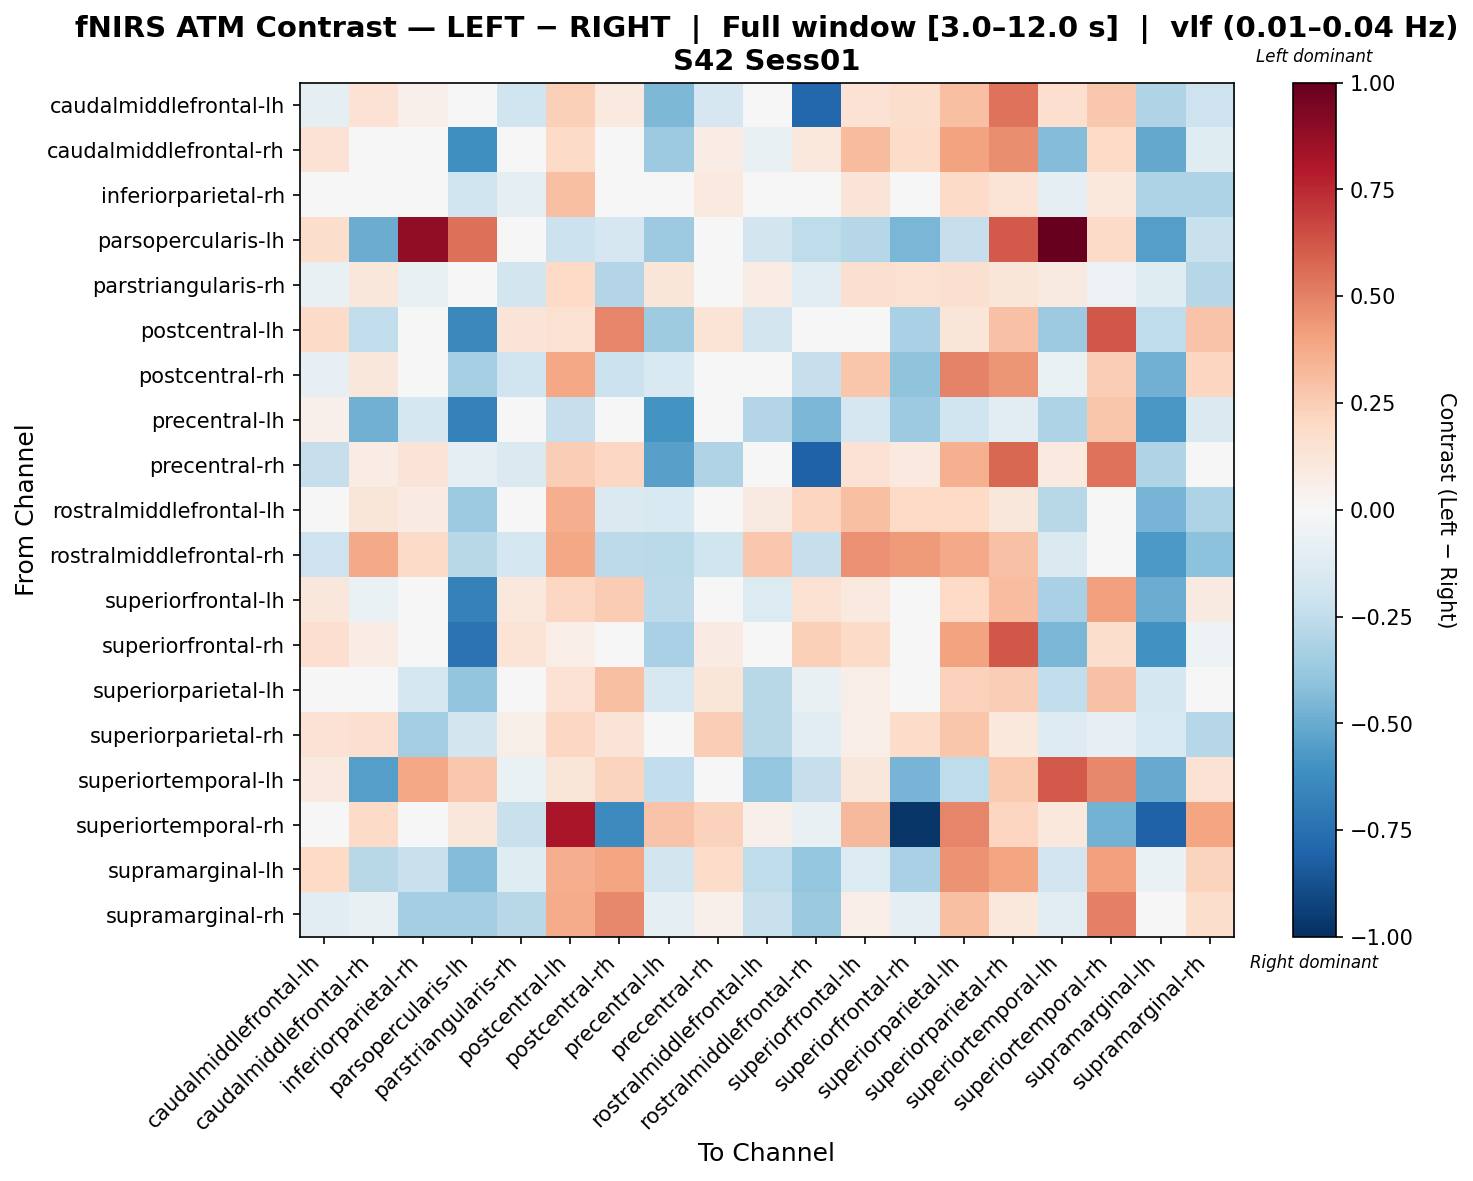

The file beside this chart, header and first rows:
, caudalmiddlefrontal-lh, caudalmiddlefrontal-rh, inferiorparietal-rh, parsopercularis-lh, parstriangularis-rh, postcentral-lh, postcentral-rh, precentral-lh, precentral-rh, rostralmiddlefrontal-lh, rostralmiddlefrontal-rh, superiorfrontal-lh, superiorfrontal-rh, superiorparietal-lh, superiorparietal-rh, superiortemporal-lh, superiortemporal-rh, supramarginal-lh, supramarginal-rh
caudalmiddlefrontal-lh, -0.08833, 0.1472, 0.05366, 0.04668, -0.2005, 0.2357, 0.09516, -0.4474, -0.1718, 0.01712, -0.7819, 0.1479, 0.1797, 0.2973, 0.5418, 0.1646, 0.2682, -0.2982, -0.2068
caudalmiddlefrontal-rh, 0.1425, 0.02641, 0.00558, -0.6126, 0.04364, 0.1893, -0.03865, -0.3668, 0.07104, -0.07384, 0.1063, 0.3142, 0.1861, 0.4057, 0.4643, -0.4306, 0.2028, -0.5112, -0.1242
inferiorparietal-rh, 0.0271, 0.04951, 0.02537, -0.1983, -0.09509, 0.3, 0.02009, -0.01805, 0.09999, -0.04417, -0.03263, 0.1251, 0.01477, 0.1946, 0.1359, -0.0934, 0.1072, -0.3114, -0.3065
parsopercularis-lh, 0.175, -0.4975, 0.8893, 0.5527, 0.01515, -0.2112, -0.1703, -0.3637, -0.01896, -0.1838, -0.2544, -0.2839, -0.4554, -0.2279, 0.615, 1.0, 0.1885, -0.5497, -0.2189
parstriangularis-rh, -0.07593, 0.1161, -0.07419, 0.0488, -0.1855, 0.2021, -0.2932, 0.1246, -0.0473, 0.07738, -0.1113, 0.16, 0.1532, 0.1599, 0.1212, 0.08922, -0.06074, -0.1197, -0.2847
postcentral-lh, 0.1902, -0.2497, -0.009234, -0.641, 0.1258, 0.1544, 0.4864, -0.3561, 0.1384, -0.1829, -0.002794, -0.03898, -0.3216, 0.1219, 0.2961, -0.3628, 0.625, -0.2569, 0.2838
postcentral-rh, -0.08167, 0.1125, -0.04359, -0.3303, -0.2006, 0.3903, -0.2161, -0.1501, 0.03445, -0.02267, -0.2291, 0.2766, -0.3992, 0.4982, 0.4409, -0.06263, 0.2491, -0.4832, 0.217
precentral-lh, 0.05112, -0.4807, -0.1749, -0.6766, -0.003031, -0.2295, -0.04741, -0.597, -0.04042, -0.2893, -0.4608, -0.1663, -0.3664, -0.202, -0.1147, -0.3122, 0.2741, -0.5854, -0.1419
precentral-rh, -0.2278, 0.07293, 0.1283, -0.09806, -0.146, 0.244, 0.2031, -0.5407, -0.3043, -0.01209, -0.8105, 0.1418, 0.09511, 0.355, 0.5735, 0.09543, 0.5463, -0.2977, -0.01848
rostralmiddlefrontal-lh, 0.005867, 0.1172, 0.08096, -0.3605, -0.03807, 0.3614, -0.1429, -0.1526, 0.01714, 0.08656, 0.2158, 0.3035, 0.2001, 0.2014, 0.1135, -0.2803, 0.04353, -0.4613, -0.3112
rostralmiddlefrontal-rh, -0.2063, 0.3825, 0.1887, -0.2737, -0.1794, 0.3873, -0.2627, -0.2699, -0.2009, 0.2721, -0.2302, 0.4539, 0.4263, 0.3824, 0.2919, -0.1409, -0.03699, -0.5724, -0.4116
superiorfrontal-lh, 0.1134, -0.06951, -0.001521, -0.6744, 0.1029, 0.204, 0.2515, -0.2635, 0.04885, -0.1373, 0.156, 0.0974, -0.02139, 0.2021, 0.3099, -0.3211, 0.4116, -0.4963, 0.08722
superiorfrontal-rh, 0.1673, 0.07267, 0.04365, -0.7411, 0.1335, 0.06997, -0.01811, -0.3256, 0.08464, -0.04254, 0.2387, 0.1892, 0.04023, 0.4015, 0.6209, -0.4545, 0.1766, -0.6027, -0.05433
superiorparietal-lh, 0.02786, 0.004978, -0.1786, -0.3967, 0.04747, 0.1448, 0.3029, -0.1583, 0.1237, -0.2807, -0.07173, 0.06432, 0.0158, 0.2285, 0.2473, -0.2469, 0.2916, -0.1771, 0.01077
superiorparietal-rh, 0.1451, 0.1706, -0.3484, -0.1831, 0.06066, 0.2072, 0.1278, -0.02785, 0.2481, -0.2757, -0.1123, 0.06935, 0.1837, 0.2776, 0.1034, -0.1322, -0.08171, -0.1485, -0.2837
superiortemporal-lh, 0.09491, -0.5521, 0.3836, 0.2658, -0.06332, 0.1222, 0.2192, -0.2495, 0.004665, -0.3874, -0.2335, 0.1105, -0.4632, -0.2554, 0.2629, 0.6131, 0.4812, -0.5005, 0.1468
superiortemporal-rh, -0.02873, 0.1921, 0.005004, 0.1108, -0.2227, 0.816, -0.6396, 0.2868, 0.2314, 0.0512, -0.07704, 0.3266, -0.9713, 0.4844, 0.217, 0.1049, -0.4738, -0.8095, 0.3965
supramarginal-lh, 0.1975, -0.2776, -0.2207, -0.4313, -0.1233, 0.3623, 0.3932, -0.1863, 0.1812, -0.2566, -0.3862, -0.1405, -0.3259, 0.4499, 0.3932, -0.1926, 0.4111, -0.06675, 0.2195
supramarginal-rh, -0.1142, -0.07106, -0.3436, -0.3424, -0.2767, 0.3677, 0.4832, -0.09167, 0.05182, -0.2226, -0.3748, 0.06391, -0.09453, 0.3037, 0.102, -0.1026, 0.5035, -0.01939, 0.1777
